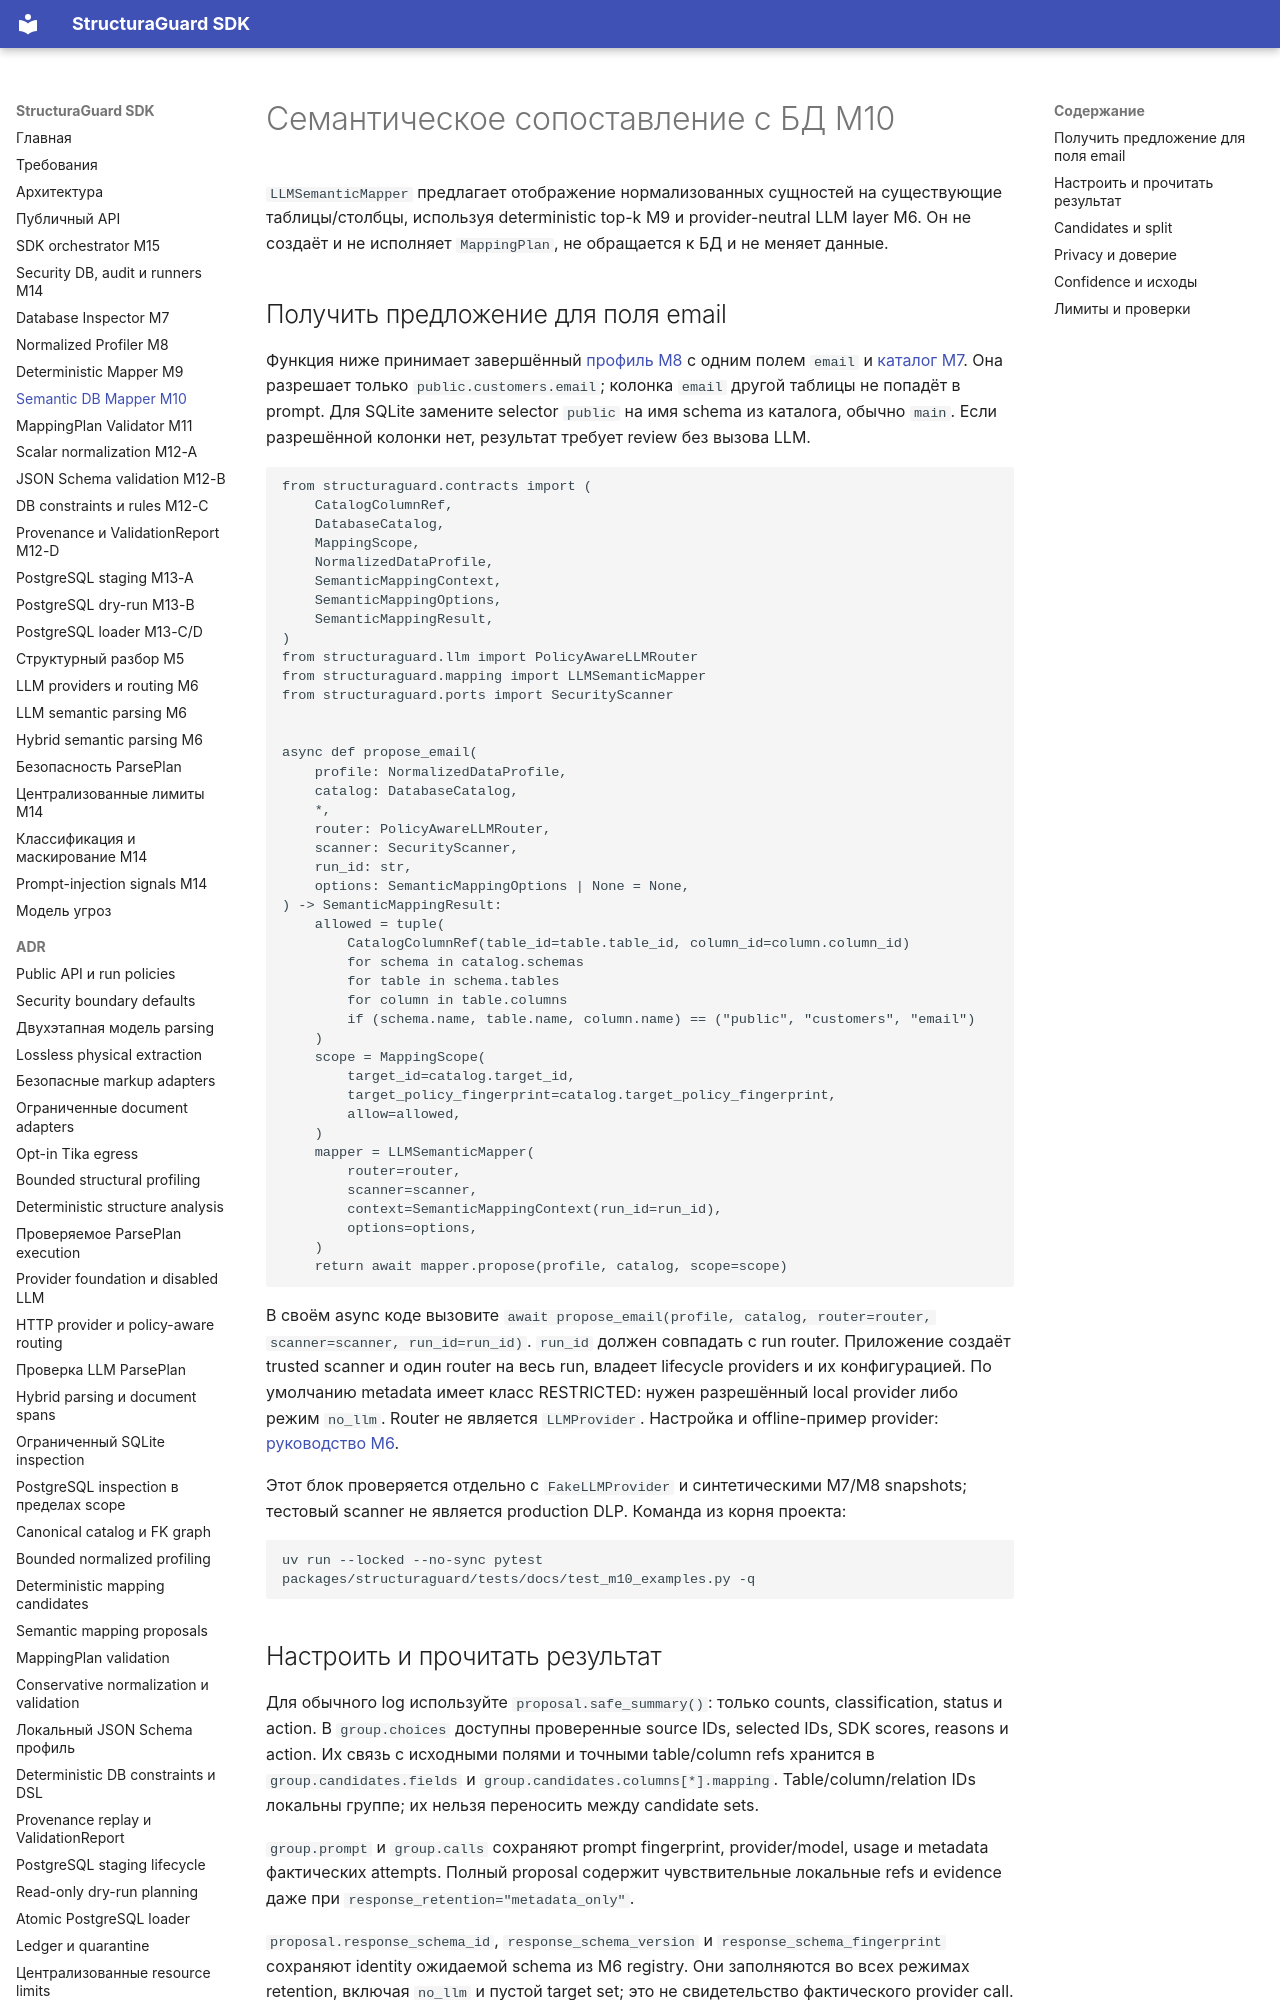

repository: NevermoreKatana/structuraguard · page: llm-database-mapping/index.html · generator: mkdocs

# Семантическое сопоставление с БД M10

`LLMSemanticMapper` предлагает отображение нормализованных сущностей на существующие
таблицы/столбцы, используя deterministic top-k M9 и provider-neutral LLM layer M6.
Он не создаёт и не исполняет `MappingPlan`, не обращается к БД и не меняет данные.

## Получить предложение для поля email

Функция ниже принимает завершённый [профиль M8](normalized-profiling.md) с одним
полем `email` и [каталог M7](database-inspection.md). Она разрешает только
`public.customers.email`; колонка `email` другой таблицы не попадёт в prompt.
Для SQLite замените selector `public` на имя schema из каталога, обычно `main`.
Если разрешённой колонки нет, результат требует review без вызова LLM.

<!-- example:m10-proposal:start -->
```python
from structuraguard.contracts import (
    CatalogColumnRef,
    DatabaseCatalog,
    MappingScope,
    NormalizedDataProfile,
    SemanticMappingContext,
    SemanticMappingOptions,
    SemanticMappingResult,
)
from structuraguard.llm import PolicyAwareLLMRouter
from structuraguard.mapping import LLMSemanticMapper
from structuraguard.ports import SecurityScanner


async def propose_email(
    profile: NormalizedDataProfile,
    catalog: DatabaseCatalog,
    *,
    router: PolicyAwareLLMRouter,
    scanner: SecurityScanner,
    run_id: str,
    options: SemanticMappingOptions | None = None,
) -> SemanticMappingResult:
    allowed = tuple(
        CatalogColumnRef(table_id=table.table_id, column_id=column.column_id)
        for schema in catalog.schemas
        for table in schema.tables
        for column in table.columns
        if (schema.name, table.name, column.name) == ("public", "customers", "email")
    )
    scope = MappingScope(
        target_id=catalog.target_id,
        target_policy_fingerprint=catalog.target_policy_fingerprint,
        allow=allowed,
    )
    mapper = LLMSemanticMapper(
        router=router,
        scanner=scanner,
        context=SemanticMappingContext(run_id=run_id),
        options=options,
    )
    return await mapper.propose(profile, catalog, scope=scope)
```
<!-- example:m10-proposal:end -->

В своём async коде вызовите `await propose_email(profile, catalog, router=router,
scanner=scanner, run_id=run_id)`. `run_id` должен совпадать с run router.
Приложение создаёт trusted scanner и один router на весь run, владеет lifecycle
providers и их конфигурацией. По умолчанию metadata имеет класс RESTRICTED:
нужен разрешённый local provider либо режим `no_llm`.
Router не является `LLMProvider`. Настройка и offline-пример provider:
[руководство M6](llm.md).

Этот блок проверяется отдельно с `FakeLLMProvider` и синтетическими M7/M8
snapshots; тестовый scanner не является production DLP. Команда из корня проекта:

```bash
uv run --locked --no-sync pytest packages/structuraguard/tests/docs/test_m10_examples.py -q
```
